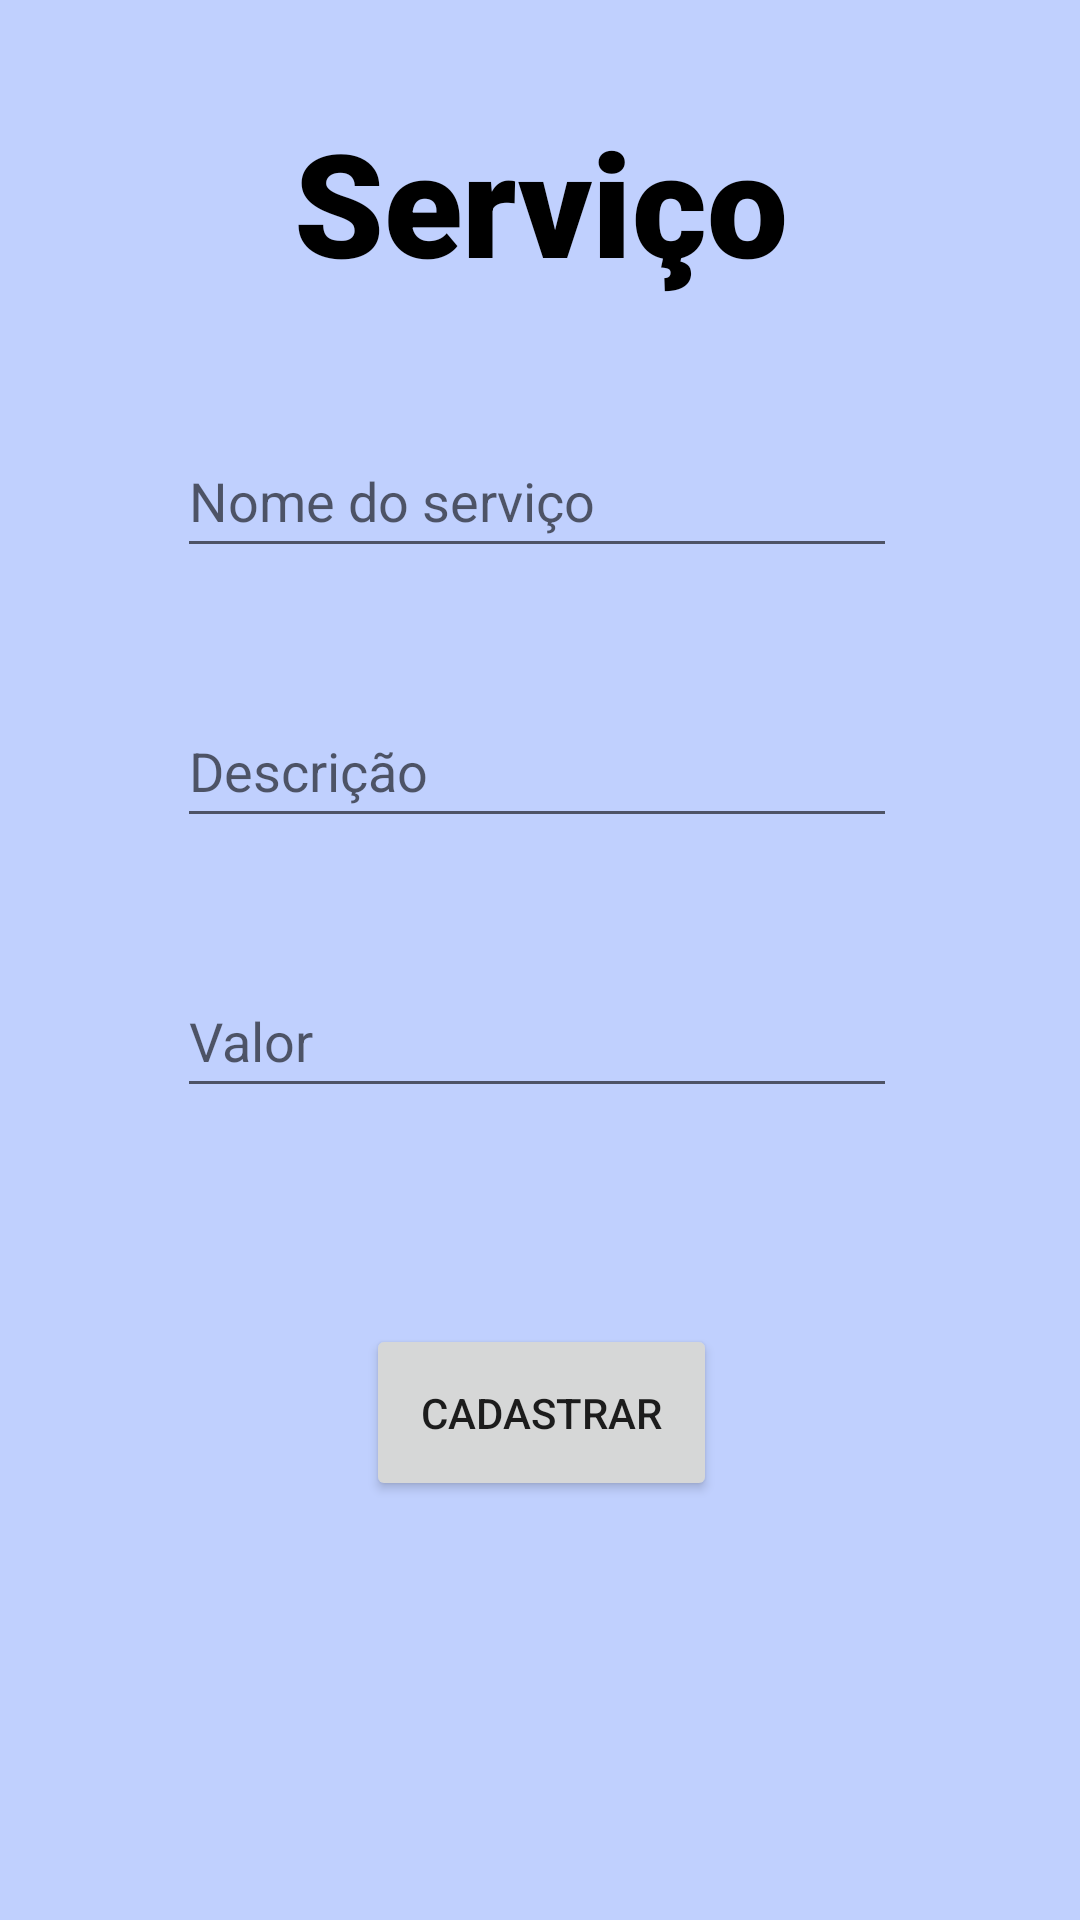

Write the Android layout XML for this screen, with the resource values it uses.
<!-- AndroidManifest.xml: application theme Theme.ServicosGerais -->
<!-- res/layout/activity_cadastro_servico.xml -->
<?xml version="1.0" encoding="utf-8"?>
<RelativeLayout xmlns:android="http://schemas.android.com/apk/res/android"
    xmlns:app="http://schemas.android.com/apk/res-auto"
    xmlns:tools="http://schemas.android.com/tools"
    android:layout_width="match_parent"
    android:layout_height="match_parent"
    android:background="#c0d0fe"
    tools:context=".CadastroServicoActivity">

    <TextView
        android:id="@+id/tvCadastroServico"
        android:layout_width="242dp"
        android:layout_height="wrap_content"
        android:layout_alignParentStart="true"
        android:layout_alignParentEnd="true"
        android:layout_marginStart="85dp"
        android:layout_marginTop="35dp"
        android:layout_marginEnd="84dp"
        android:fontFamily="sans-serif-black"
        android:text="Serviço"
        android:textAlignment="center"
        android:textColor="#000000"
        android:textSize="48sp" />

    <EditText
        android:id="@+id/etNome"
        android:layout_width="290dp"
        android:layout_height="48dp"
        android:layout_below="@+id/tvCadastroServico"
        android:layout_alignParentStart="true"
        android:layout_alignParentEnd="true"
        android:layout_marginStart="59dp"
        android:layout_marginTop="42dp"
        android:layout_marginEnd="61dp"
        android:ems="10"
        android:hint="Nome do serviço"
        android:inputType="text" />

    <EditText
        android:id="@+id/etDescricao"
        android:layout_width="290dp"
        android:layout_height="48dp"
        android:layout_below="@+id/etNome"
        android:layout_alignParentStart="true"
        android:layout_alignParentEnd="true"
        android:layout_marginStart="59dp"
        android:layout_marginTop="42dp"
        android:layout_marginEnd="61dp"
        android:ems="10"
        android:hint="Descrição"
        android:inputType="text" />

    <EditText
        android:id="@+id/etValor"
        android:layout_width="290dp"
        android:layout_height="48dp"
        android:layout_below="@+id/etDescricao"
        android:layout_alignParentStart="true"
        android:layout_alignParentEnd="true"
        android:layout_marginStart="59dp"
        android:layout_marginTop="42dp"
        android:layout_marginEnd="61dp"
        android:ems="10"
        android:hint="Valor"
        android:inputType="numberDecimal" />

    <Button
        android:id="@+id/btnCadastrar"
        android:layout_width="wrap_content"
        android:layout_height="59dp"
        android:layout_below="@+id/etValor"
        android:layout_alignParentStart="true"
        android:layout_alignParentEnd="true"
        android:layout_marginStart="122dp"
        android:layout_marginTop="72dp"
        android:layout_marginEnd="121dp"
        android:text="Cadastrar" />

</RelativeLayout>
<!-- resources referenced by this layout -->
<resources>
  <style name="Theme.ServicosGerais" parent="Theme.MaterialComponents.DayNight.DarkActionBar">
          
          <item name="colorPrimary">@color/purple_500</item>
          <item name="colorPrimaryVariant">@color/purple_700</item>
          <item name="colorOnPrimary">@color/white</item>
          
          <item name="colorSecondary">@color/teal_200</item>
          <item name="colorSecondaryVariant">@color/teal_700</item>
          <item name="colorOnSecondary">@color/black</item>
          
          <item name="android:statusBarColor">?attr/colorPrimaryVariant</item>
          
      </style>
  <!-- not gathered from this repository: default colours our renderer supplied (Android Studio template values) -->
  <color name="purple_500">#FF6200EE</color>
  <color name="purple_700">#FF3700B3</color>
  <color name="teal_200">#FF03DAC5</color>
  <color name="teal_700">#FF018786</color>
  <color name="black">#FF000000</color>
  <color name="white">#FFFFFFFF</color>
</resources>
